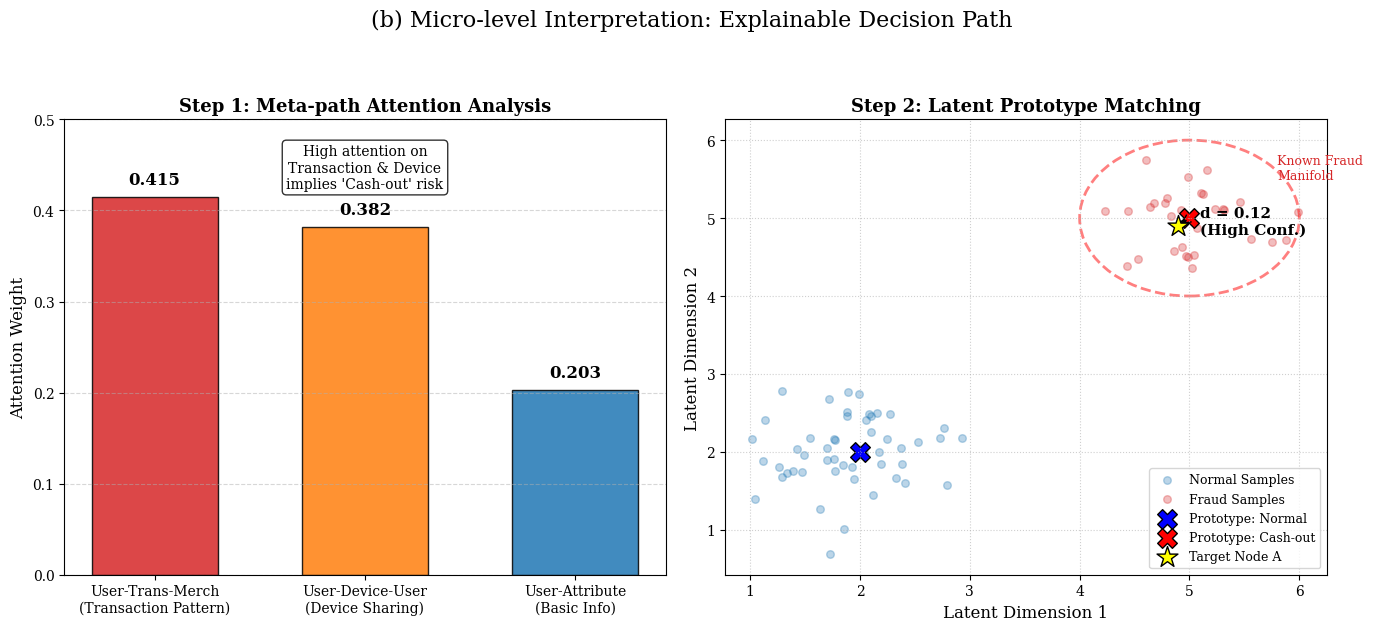

Generate this figure with matplotlib:
import matplotlib.pyplot as plt
import numpy as np
import networkx as nx
from matplotlib.patches import Circle, FancyArrowPatch

# --- 设置绘图风格 ---
plt.rcParams['font.family'] = 'serif'
plt.rcParams['font.size'] = 12
plt.rcParams['axes.labelsize'] = 12
plt.rcParams['axes.titlesize'] = 14
plt.rcParams['xtick.labelsize'] = 10
plt.rcParams['ytick.labelsize'] = 10


# ==========================================
# 代码部分 1: 生成 Figure 8(a) - Macro-level Interpretation (GSE)
# ==========================================
def draw_figure_8a():
    fig, axes = plt.subplots(1, 2, figsize=(12, 5))

    # 1. 左图：正常交易网络 (Normal Transaction Network)
    # 使用随机图模拟稀疏、无明显结构的正常交易
    ax1 = axes[0]
    G_normal = nx.erdos_renyi_graph(n=25, p=0.12, seed=42)
    pos_normal = nx.spring_layout(G_normal, seed=42)

    nx.draw_networkx_nodes(G_normal, pos_normal, ax=ax1, node_size=100, node_color='#1f77b4', alpha=0.8)
    nx.draw_networkx_edges(G_normal, pos_normal, ax=ax1, width=1.0, alpha=0.5, edge_color='gray')

    ax1.set_title("Normal Transaction Network", fontweight='bold', fontsize=14)
    # 在底部添加 GSE 标签
    ax1.text(0.5, -0.1, "GSE = 2.1 (Normal Baseline)", transform=ax1.transAxes,
             ha='center', fontsize=12, color='green', fontweight='bold')
    ax1.axis('off')

    # 2. 右图：团伙欺诈网络 (Gang Fraud Network)
    # 使用星型图 + 环形图模拟高度协同的团伙结构
    ax2 = axes[1]
    G_fraud = nx.star_graph(10)  # 核心星型结构
    # 添加一些外围节点形成环状或复杂连接
    nx.add_cycle(G_fraud, [1, 2, 3, 4, 5])
    nx.add_path(G_fraud, [10, 11, 12, 0])  # 连接到核心

    pos_fraud = nx.spring_layout(G_fraud, seed=24)

    # 核心节点标红
    node_colors = ['#d62728' if i == 0 else '#ff7f0e' for i in G_fraud.nodes()]

    nx.draw_networkx_nodes(G_fraud, pos_fraud, ax=ax2, node_size=120, node_color=node_colors, alpha=0.9)
    nx.draw_networkx_edges(G_fraud, pos_fraud, ax=ax2, width=1.5, alpha=0.7, edge_color='black')

    ax2.set_title("Gang Fraud Network (Detected)", fontweight='bold', fontsize=14)
    # 在底部添加 GSE 标签
    ax2.text(0.5, -0.1, "GSE = 4.5 (Anomaly Detected!)", transform=ax2.transAxes,
             ha='center', fontsize=12, color='#d62728', fontweight='bold')
    ax2.axis('off')

    # 调整布局并显示标题
    plt.suptitle("(a) Macro-level Interpretation: Graph Structure Entropy (GSE)", y=1.05, fontsize=16)
    plt.tight_layout()
    plt.show()


# ==========================================
# 代码部分 2: 生成 Figure 8(b) - Micro-level Interpretation
# ==========================================
def draw_figure_8b():
    fig, axes = plt.subplots(1, 2, figsize=(14, 6))
    plt.subplots_adjust(wspace=0.3)

    # --- 左子图：注意力权重可视化 (Attention Weights) ---
    ax1 = axes[0]
    paths = ['User-Trans-Merch\n(Transaction Pattern)', 'User-Device-User\n(Device Sharing)',
             'User-Attribute\n(Basic Info)']
    weights = [0.415, 0.382, 0.203]
    colors = ['#d62728', '#ff7f0e', '#1f77b4']  # 红(高危), 橙(中危), 蓝(基础)

    bars = ax1.bar(paths, weights, color=colors, alpha=0.85, edgecolor='black', width=0.6)

    # 在柱子上标注数值
    for bar in bars:
        height = bar.get_height()
        ax1.text(bar.get_x() + bar.get_width() / 2., height + 0.01,
                 f'{height:.3f}', ha='center', va='bottom', fontsize=12, fontweight='bold')

    ax1.set_ylim(0, 0.5)
    ax1.set_ylabel('Attention Weight',fontsize=12)
    ax1.set_title('Step 1: Meta-path Attention Analysis', fontweight='bold', fontsize=13)
    ax1.grid(axis='y', linestyle='--', alpha=0.5)

    # 添加说明文字
    ax1.text(0.5, 0.85, "High attention on\nTransaction & Device\nimplies 'Cash-out' risk",
             transform=ax1.transAxes, ha='center', fontsize=10,
             bbox=dict(boxstyle="round", facecolor='white', alpha=0.8))

    # --- 右子图：潜在空间原型匹配 (Latent Space Prototype Matching) ---
    ax2 = axes[1]

    # 1. 生成模拟数据点
    np.random.seed(42)
    # 正常行为簇
    normal_x = np.random.normal(2, 0.5, 50)
    normal_y = np.random.normal(2, 0.5, 50)
    # 欺诈行为簇 (Cash-out Fraud)
    fraud_x = np.random.normal(5, 0.4, 30)
    fraud_y = np.random.normal(5, 0.4, 30)

    # 2. 绘制散点
    ax2.scatter(normal_x, normal_y, c='#1f77b4', alpha=0.3, label='Normal Samples', s=30)
    ax2.scatter(fraud_x, fraud_y, c='#d62728', alpha=0.3, label='Fraud Samples', s=30)

    # 3. 绘制原型 (Prototypes)
    proto_normal = (2, 2)
    proto_fraud = (5, 5)
    ax2.scatter(*proto_normal, c='blue', s=200, marker='X', edgecolors='black', label='Prototype: Normal')
    ax2.scatter(*proto_fraud, c='red', s=200, marker='X', edgecolors='black', label='Prototype: Cash-out')

    # 4. 绘制待检测样本 Node A
    # 让 Node A 非常接近 Fraud 原型
    node_a = (4.9, 4.9)
    ax2.scatter(*node_a, c='yellow', s=250, marker='*', edgecolors='black', label='Target Node A', zorder=10)

    # 5. 绘制距离连线和标注
    arrow = FancyArrowPatch(node_a, proto_fraud, arrowstyle='<->', color='black', mutation_scale=15)
    ax2.add_patch(arrow)
    ax2.text(5.1, 4.8, "d = 0.12\n(High Conf.)", fontsize=11, fontweight='bold')

    # 绘制边界圈 (Manifold Boundary)
    circle = Circle(proto_fraud, radius=1.0, color='red', fill=False, linestyle='--', alpha=0.5, linewidth=2)
    ax2.add_patch(circle)
    ax2.text(5.8, 5.5, "Known Fraud\nManifold", fontsize=9, color='#d62728')

    ax2.set_title('Step 2: Latent Prototype Matching', fontweight='bold', fontsize=13)
    ax2.set_xlabel('Latent Dimension 1')
    ax2.set_ylabel('Latent Dimension 2')
    ax2.legend(loc='lower right', fontsize=9, frameon=True)
    ax2.grid(True, linestyle=':', alpha=0.6)

    plt.suptitle("(b) Micro-level Interpretation: Explainable Decision Path", y=1.05, fontsize=16)
    plt.tight_layout()
    plt.show()


# --- 执行绘图 ---
if __name__ == "__main__":
    # print("Generating Figure 8(a)...")
    # draw_figure_8a()
    print("\nGenerating Figure 8(b)...")
    draw_figure_8b()
